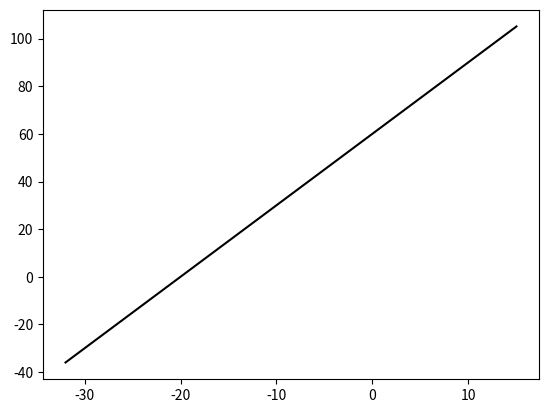
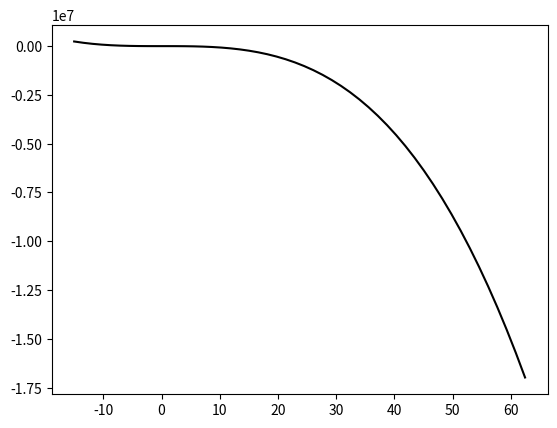
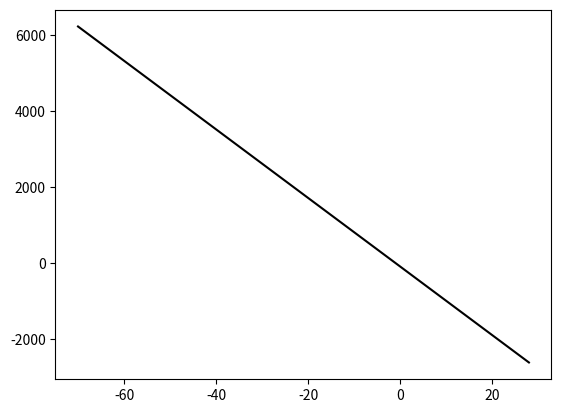
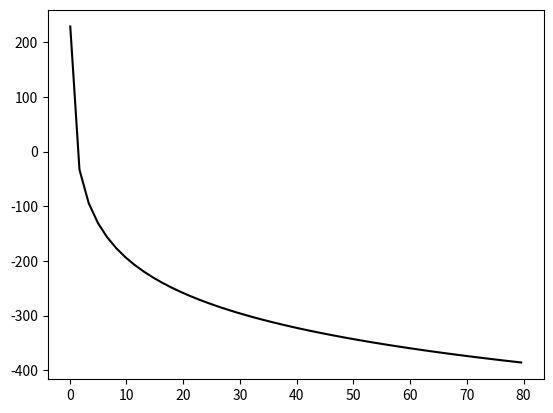
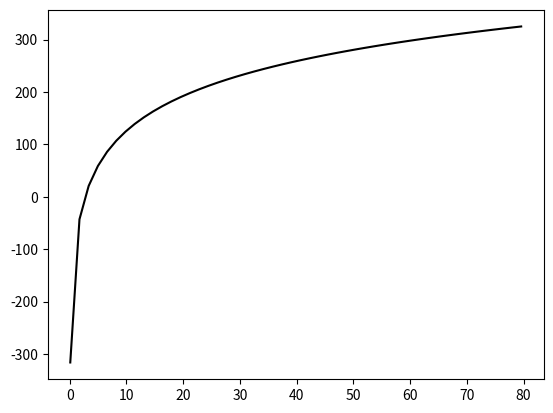
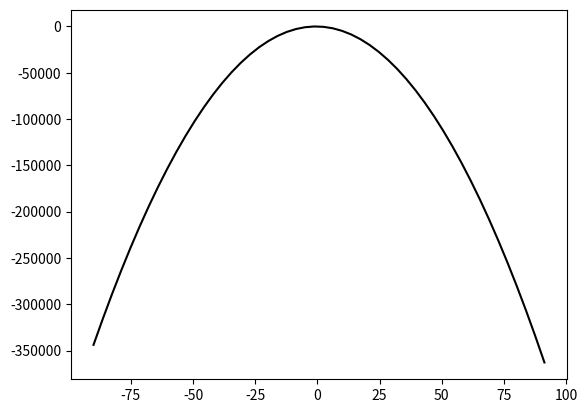
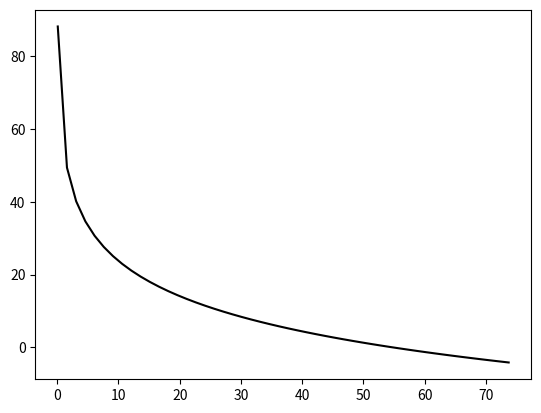
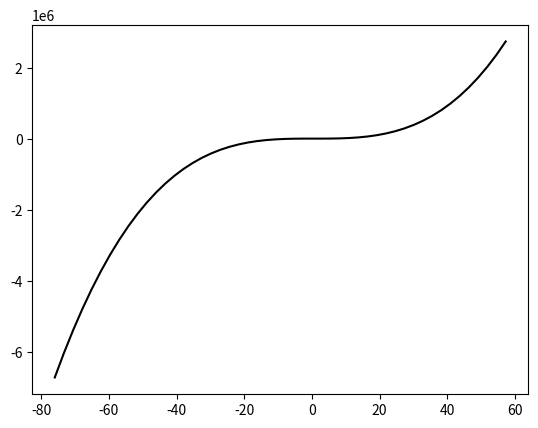
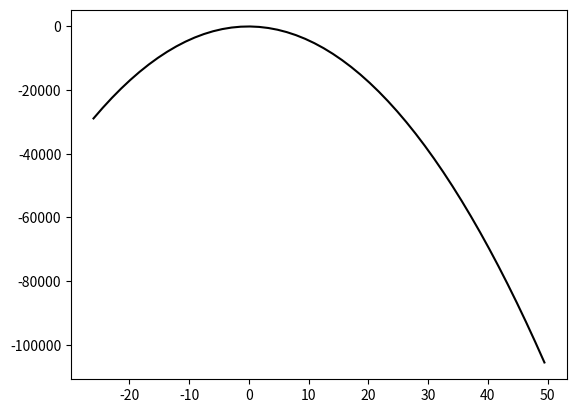
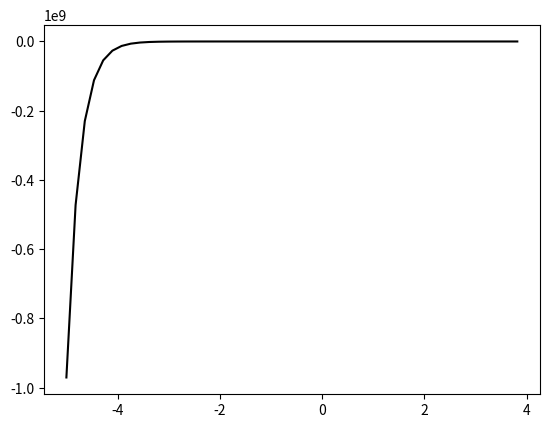
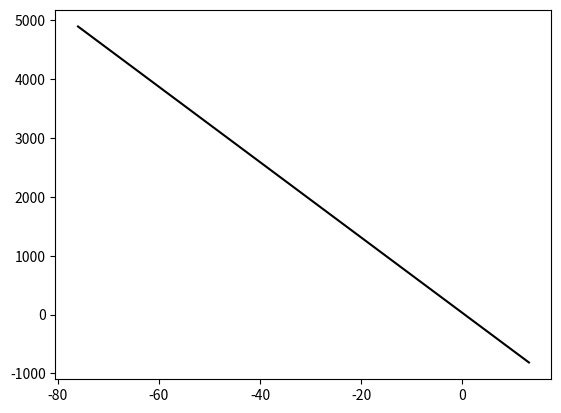
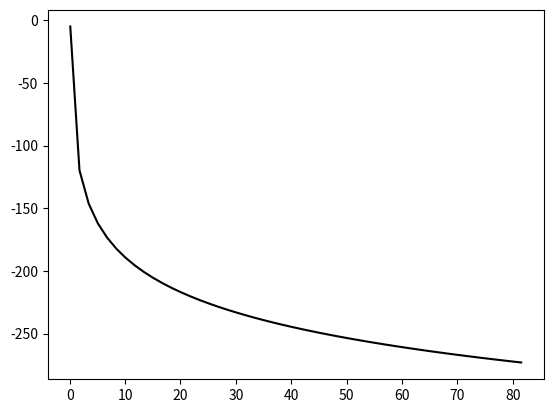
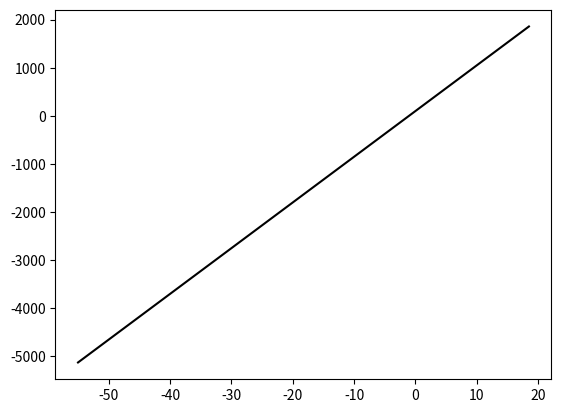
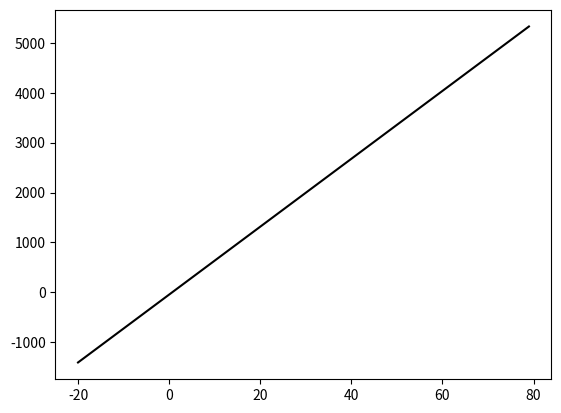
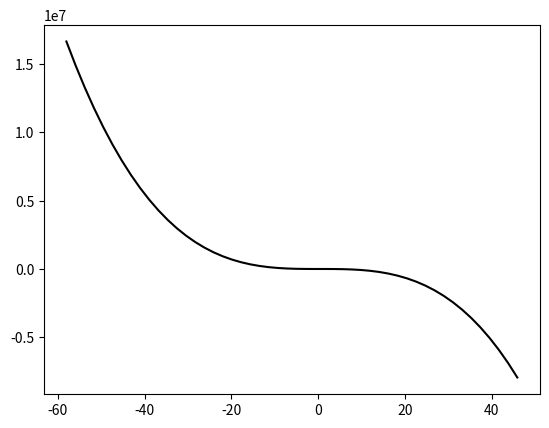
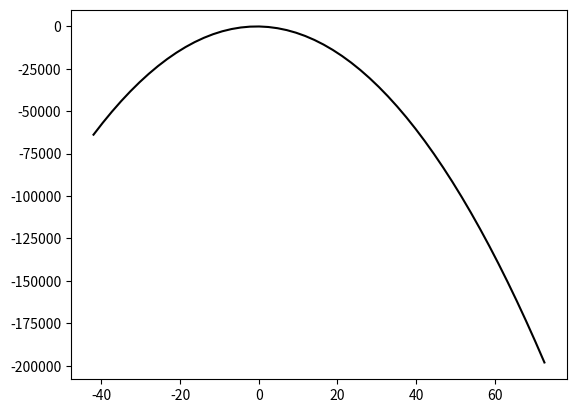

Write the Python code that produced these figures, in order.
import numpy as np
import matplotlib.pyplot as plt
import random as rnd

# -------------------------------------------
# The GraphAI project (c) 2017-2018 Dr. Sdl
# 070218 unconstrained graph generation
# -------------------------------------------

# a linear function y=a*x+c
def flin(t,a,c):
    return a*t+c

# a quadratic function y=a*x^2+b*x+c
def fquad(t,a,b,c):
    return a*t*t+b*t+c

# a cubic function y=a*x^3+b*x^2+c*x+d
def fcubic(t,a,b,c,d):
    return a*t*t*t+b*t*t+c*t+d

# an exponential function
def fexp(t,a,b,c):
    return b*np.exp(a*t)+c

# a logarithmic function
def flog(t,a,b):
    return a*np.log(t)+b


rnd.seed(2018)
N=100

for k in range(0,N):
    
    # decide plot range
    x0=rnd.randint(-100,-1)
    x1=rnd.randint(0,100)
    t1 = np.arange(x0, x1, (x1-x0)/50.0)

    # decide which function type to use -----
    # 1: lin
    # 2: quad
    # 3: cubic
    # 4: exp
    # 5: log
    # ---------------------------------------
    co=rnd.randint(1,5)

    if co==1:
        a=rnd.randint(-100,100)
        c=rnd.randint(-100,100)
        plt.plot(t1, flin(t1,a,c), 'k',)
    elif co==2:
        a=rnd.randint(-100,100)
        b=rnd.randint(-100,100)
        c=rnd.randint(-100,100)
        plt.plot(t1, fquad(t1,a,b,c), 'k',)
    elif co==3:
        a=rnd.randint(-100,100)
        b=rnd.randint(-100,100)
        c=rnd.randint(-100,100)
        d=rnd.randint(-100,100)
        plt.plot(t1, fcubic(t1,a,b,c,d), 'k',)
    elif co==4:
        x0=rnd.randint(-10,-1)
        x1=rnd.randint(0,10)
        t1 = np.arange(x0, x1, (x1-x0)/50.0)
        a=rnd.randint(-5,5)
        b=rnd.randint(-10,10)
        c=rnd.randint(-10,10)
        plt.plot(t1, fexp(t1,a,b,c), 'k',)
    elif co==5:
        t1 = np.arange(0.1, x1, (x1+0.1)/50.0)
        a=rnd.randint(-100,100)
        c=rnd.randint(-100,100)
        plt.plot(t1, flog(t1,a,c), 'k',)



    #plt.show()
    plt.savefig('lin' + str(k) +'.jpg')
    plt.clf()
